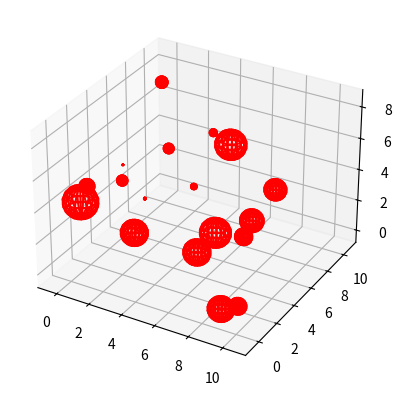

Reproduce this figure in Python.
#!python2

# http://stackoverflow.com/questions/24123659/scatter-plot-3d-with-labels-and-spheres

import numpy as np
from mpl_toolkits.mplot3d import Axes3D
import matplotlib.pyplot as plt

def drawSphere(xCenter, yCenter, zCenter, r):
    #draw sphere
    u, v = np.mgrid[0:2*np.pi:20j, 0:np.pi:10j]
    x=np.cos(u)*np.sin(v)
    y=np.sin(u)*np.sin(v)
    z=np.cos(v)
    # shift and scale sphere
    x = r*x + xCenter
    y = r*y + yCenter
    z = r*z + zCenter
    return (x,y,z)


x = 10*np.random.rand(20)
y = 10*np.random.rand(20)
z = 10*np.random.rand(20)
r = np.random.rand(20)


fig = plt.figure()
ax = fig.add_subplot(111, projection='3d')

# draw a sphere for each data point
for (xi,yi,zi,ri) in zip(x,y,z,r):
    (xs,ys,zs) = drawSphere(xi,yi,zi,ri)
    ax.plot_wireframe(xs, ys, zs, color="r")


plt.show()
